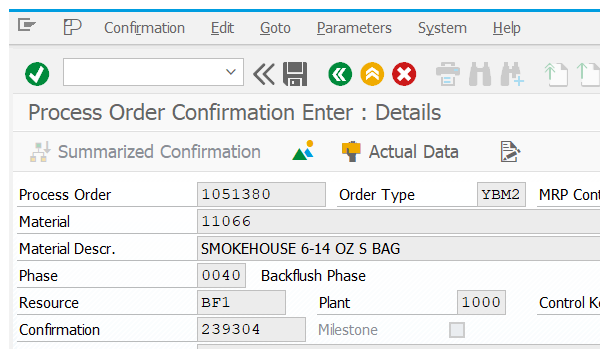
Task: Test Automation Project
Workflow: COR6_processOrderConfirmationEnterDetails

Step 1: Attach Window 'saplogon.exe Process' on the element in window 'Process Order Confirmation Enter : Details' (saplogon.exe)

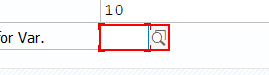
Step 2: type "Z000" into 'CTextField Reason'

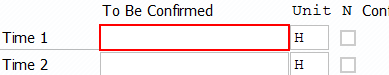
Step 3: type "1" into 'TextField Activity'

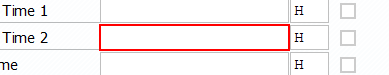
Step 4: type "1" into 'TextField Activity'

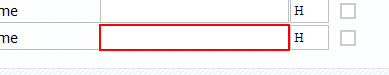
Step 5: type "1" into 'TextField Activity'

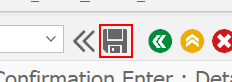
Step 6: click on 'Button  Save (Ctrl+S)'
